Image classification data set "paddy_leaf_reformat" (Manoranjitham61217/paddy-diseases-detection on GitHub). Class labels (3): bacterial blight, blast, brown spot.

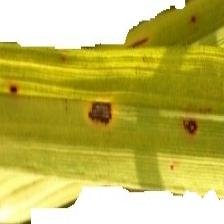
Label: brown spot

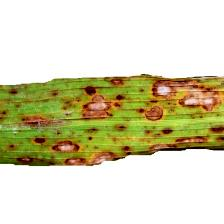
Label: brown spot

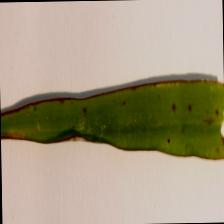
Label: blast

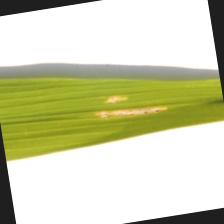
Label: bacterial blight
